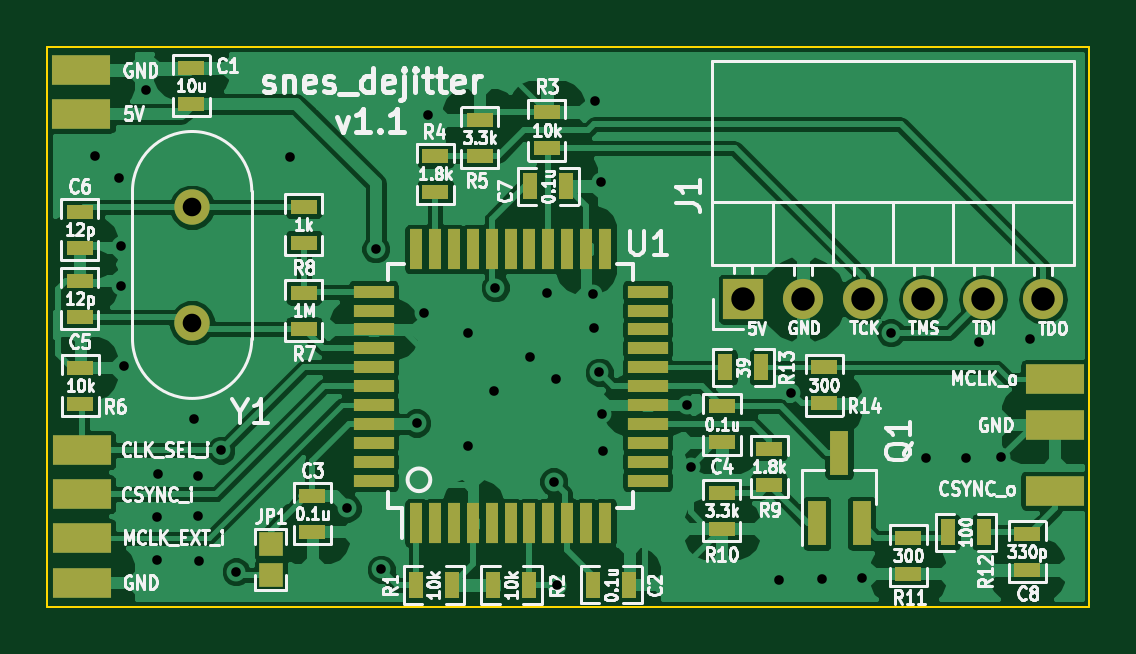
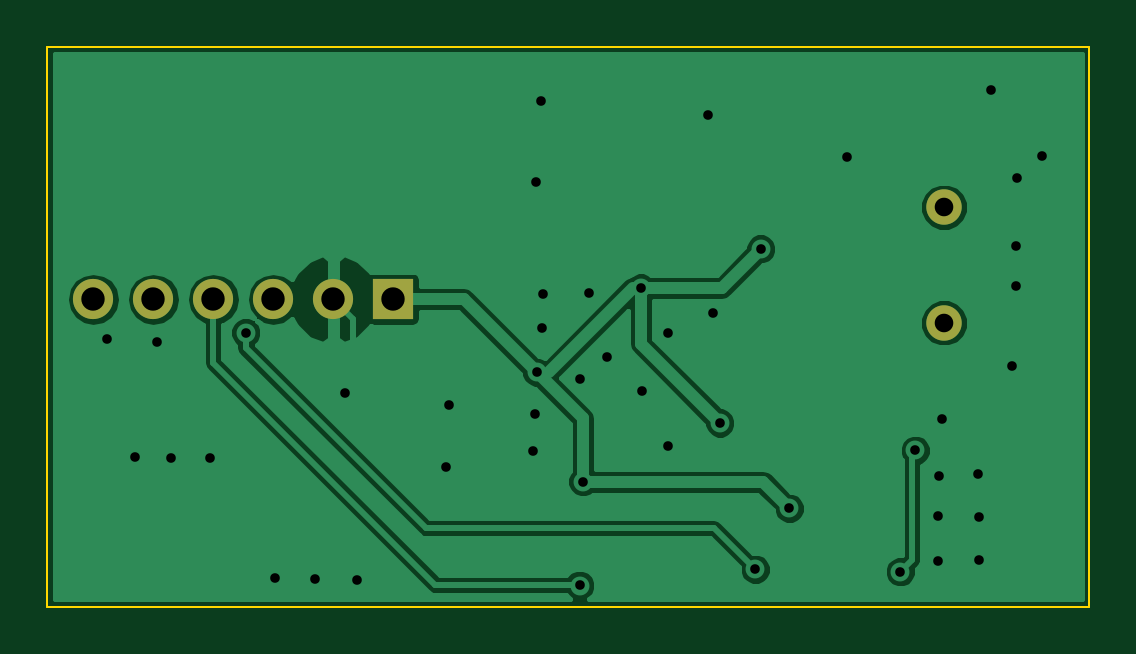
Circuit board: 10 layer files. Board 44.1 x 23.7 mm.
- bottom_copper: snes_dejitter-B.Cu.gbr (22322 bytes)
- bottom_mask: snes_dejitter-B.Mask.gbr (566 bytes)
- paste: snes_dejitter-B.Paste.gbr (279 bytes)
- bottom_silk: snes_dejitter-B.SilkS.gbr (280 bytes)
- outline: snes_dejitter-Edge.Cuts.gbr (472 bytes)
- top_copper: snes_dejitter-F.Cu.gbr (92950 bytes)
- top_mask: snes_dejitter-F.Mask.gbr (3290 bytes)
- paste: snes_dejitter-F.Paste.gbr (2673 bytes)
- top_silk: snes_dejitter-F.SilkS.gbr (66510 bytes)
- drill: snes_dejitter.drl (833 bytes)

=== bottom_copper: snes_dejitter-B.Cu.gbr (22322 bytes, source omitted) ===
=== bottom_mask: snes_dejitter-B.Mask.gbr ===
G04 #@! TF.FileFunction,Soldermask,Bot*
%FSLAX46Y46*%
G04 Gerber Fmt 4.6, Leading zero omitted, Abs format (unit mm)*
G04 Created by KiCad (PCBNEW 4.0.7+dfsg1-1) date Sun Jan 21 17:37:17 2018*
%MOMM*%
%LPD*%
G01*
G04 APERTURE LIST*
%ADD10C,0.100000*%
%ADD11C,1.500000*%
%ADD12R,1.700000X1.700000*%
%ADD13O,1.700000X1.700000*%
G04 APERTURE END LIST*
D10*
D11*
X19030000Y-24680000D03*
X19030000Y-19800000D03*
D12*
X42350000Y-23690000D03*
D13*
X44890000Y-23690000D03*
X47430000Y-23690000D03*
X49970000Y-23690000D03*
X52510000Y-23690000D03*
X55050000Y-23690000D03*
M02*

=== paste: snes_dejitter-B.Paste.gbr ===
G04 #@! TF.FileFunction,Paste,Bot*
%FSLAX46Y46*%
G04 Gerber Fmt 4.6, Leading zero omitted, Abs format (unit mm)*
G04 Created by KiCad (PCBNEW 4.0.7+dfsg1-1) date Sun Jan 21 17:37:17 2018*
%MOMM*%
%LPD*%
G01*
G04 APERTURE LIST*
%ADD10C,0.100000*%
G04 APERTURE END LIST*
D10*
M02*

=== bottom_silk: snes_dejitter-B.SilkS.gbr ===
G04 #@! TF.FileFunction,Legend,Bot*
%FSLAX46Y46*%
G04 Gerber Fmt 4.6, Leading zero omitted, Abs format (unit mm)*
G04 Created by KiCad (PCBNEW 4.0.7+dfsg1-1) date Sun Jan 21 17:37:17 2018*
%MOMM*%
%LPD*%
G01*
G04 APERTURE LIST*
%ADD10C,0.100000*%
G04 APERTURE END LIST*
D10*
M02*

=== outline: snes_dejitter-Edge.Cuts.gbr ===
G04 #@! TF.FileFunction,Profile,NP*
%FSLAX46Y46*%
G04 Gerber Fmt 4.6, Leading zero omitted, Abs format (unit mm)*
G04 Created by KiCad (PCBNEW 4.0.7+dfsg1-1) date Sun Jan 21 17:37:17 2018*
%MOMM*%
%LPD*%
G01*
G04 APERTURE LIST*
%ADD10C,0.100000*%
G04 APERTURE END LIST*
D10*
X57000000Y-13020000D02*
X57000000Y-36700000D01*
X12900000Y-36700000D02*
X12900000Y-13020000D01*
X57000000Y-36700000D02*
X12900000Y-36700000D01*
X12900000Y-13020000D02*
X57000000Y-13020000D01*
M02*

=== top_copper: snes_dejitter-F.Cu.gbr (92950 bytes, source omitted) ===
=== top_mask: snes_dejitter-F.Mask.gbr ===
G04 #@! TF.FileFunction,Soldermask,Top*
%FSLAX46Y46*%
G04 Gerber Fmt 4.6, Leading zero omitted, Abs format (unit mm)*
G04 Created by KiCad (PCBNEW 4.0.7+dfsg1-1) date Sun Jan 21 17:37:17 2018*
%MOMM*%
%LPD*%
G01*
G04 APERTURE LIST*
%ADD10C,0.100000*%
%ADD11R,1.143000X0.635000*%
%ADD12R,0.635000X1.143000*%
%ADD13R,0.800000X1.900000*%
%ADD14C,1.500000*%
%ADD15R,2.500000X1.250000*%
%ADD16R,1.000000X1.000000*%
%ADD17R,0.550000X1.700000*%
%ADD18R,1.700000X0.550000*%
%ADD19R,1.700000X1.700000*%
%ADD20O,1.700000X1.700000*%
G04 APERTURE END LIST*
D10*
D11*
X18990000Y-15422000D03*
X18990000Y-13898000D03*
D12*
X36008000Y-35780000D03*
X37532000Y-35780000D03*
D11*
X24120000Y-32008000D03*
X24120000Y-33532000D03*
X41460000Y-28228000D03*
X41460000Y-29752000D03*
X14280000Y-24432000D03*
X14280000Y-22908000D03*
X14270000Y-19978000D03*
X14270000Y-21502000D03*
D12*
X33338000Y-18900000D03*
X34862000Y-18900000D03*
D11*
X54380000Y-33628000D03*
X54380000Y-35152000D03*
D13*
X45470000Y-33180000D03*
X47370000Y-33180000D03*
X46420000Y-30180000D03*
D12*
X28508000Y-35790000D03*
X30032000Y-35790000D03*
X33312000Y-35790000D03*
X31788000Y-35790000D03*
D11*
X34050000Y-17292000D03*
X34050000Y-15768000D03*
X29330000Y-19152000D03*
X29330000Y-17628000D03*
X31200000Y-17622000D03*
X31200000Y-16098000D03*
X14290000Y-28112000D03*
X14290000Y-26588000D03*
X23760000Y-24942000D03*
X23760000Y-23418000D03*
X23760000Y-21292000D03*
X23760000Y-19768000D03*
X43460000Y-30018000D03*
X43460000Y-31542000D03*
X41450000Y-31878000D03*
X41450000Y-33402000D03*
X49350000Y-33788000D03*
X49350000Y-35312000D03*
D12*
X52552000Y-33550000D03*
X51028000Y-33550000D03*
X43122000Y-26570000D03*
X41598000Y-26570000D03*
D11*
X45790000Y-26568000D03*
X45790000Y-28092000D03*
D14*
X19030000Y-24680000D03*
X19030000Y-19800000D03*
D15*
X14340000Y-15840000D03*
X55550000Y-31790000D03*
X55550000Y-27080000D03*
X55550000Y-29000000D03*
X14350000Y-30090000D03*
X14350000Y-33810000D03*
X14350000Y-31950000D03*
X14350000Y-35690000D03*
X14340000Y-14000000D03*
D16*
X22360000Y-34060000D03*
X22360000Y-35360000D03*
D17*
X28510000Y-33170000D03*
X29310000Y-33170000D03*
X30110000Y-33170000D03*
X30910000Y-33170000D03*
X31710000Y-33170000D03*
X32510000Y-33170000D03*
X33310000Y-33170000D03*
X34110000Y-33170000D03*
X34910000Y-33170000D03*
X35710000Y-33170000D03*
X36510000Y-33170000D03*
D18*
X38310000Y-31370000D03*
X38310000Y-30570000D03*
X38310000Y-29770000D03*
X38310000Y-28970000D03*
X38310000Y-28170000D03*
X38310000Y-27370000D03*
X38310000Y-26570000D03*
X38310000Y-25770000D03*
X38310000Y-24970000D03*
X38310000Y-24170000D03*
X38310000Y-23370000D03*
D17*
X36510000Y-21570000D03*
X35710000Y-21570000D03*
X34910000Y-21570000D03*
X34110000Y-21570000D03*
X33310000Y-21570000D03*
X32510000Y-21570000D03*
X31710000Y-21570000D03*
X30910000Y-21570000D03*
X30110000Y-21570000D03*
X29310000Y-21570000D03*
X28510000Y-21570000D03*
D18*
X26710000Y-23370000D03*
X26710000Y-24170000D03*
X26710000Y-24970000D03*
X26710000Y-25770000D03*
X26710000Y-26570000D03*
X26710000Y-27370000D03*
X26710000Y-28170000D03*
X26710000Y-28970000D03*
X26710000Y-29770000D03*
X26710000Y-30570000D03*
X26710000Y-31370000D03*
D19*
X42350000Y-23690000D03*
D20*
X44890000Y-23690000D03*
X47430000Y-23690000D03*
X49970000Y-23690000D03*
X52510000Y-23690000D03*
X55050000Y-23690000D03*
M02*

=== paste: snes_dejitter-F.Paste.gbr ===
G04 #@! TF.FileFunction,Paste,Top*
%FSLAX46Y46*%
G04 Gerber Fmt 4.6, Leading zero omitted, Abs format (unit mm)*
G04 Created by KiCad (PCBNEW 4.0.7+dfsg1-1) date Sun Jan 21 17:37:17 2018*
%MOMM*%
%LPD*%
G01*
G04 APERTURE LIST*
%ADD10C,0.100000*%
%ADD11R,1.143000X0.635000*%
%ADD12R,0.635000X1.143000*%
%ADD13R,0.800000X1.900000*%
%ADD14R,0.550000X1.700000*%
%ADD15R,1.700000X0.550000*%
G04 APERTURE END LIST*
D10*
D11*
X18990000Y-15422000D03*
X18990000Y-13898000D03*
D12*
X36008000Y-35780000D03*
X37532000Y-35780000D03*
D11*
X24120000Y-32008000D03*
X24120000Y-33532000D03*
X41460000Y-28228000D03*
X41460000Y-29752000D03*
X14280000Y-24432000D03*
X14280000Y-22908000D03*
X14270000Y-19978000D03*
X14270000Y-21502000D03*
D12*
X33338000Y-18900000D03*
X34862000Y-18900000D03*
D11*
X54380000Y-33628000D03*
X54380000Y-35152000D03*
D13*
X45470000Y-33180000D03*
X47370000Y-33180000D03*
X46420000Y-30180000D03*
D12*
X28508000Y-35790000D03*
X30032000Y-35790000D03*
X33312000Y-35790000D03*
X31788000Y-35790000D03*
D11*
X34050000Y-17292000D03*
X34050000Y-15768000D03*
X29330000Y-19152000D03*
X29330000Y-17628000D03*
X31200000Y-17622000D03*
X31200000Y-16098000D03*
X14290000Y-28112000D03*
X14290000Y-26588000D03*
X23760000Y-24942000D03*
X23760000Y-23418000D03*
X23760000Y-21292000D03*
X23760000Y-19768000D03*
X43460000Y-30018000D03*
X43460000Y-31542000D03*
X41450000Y-31878000D03*
X41450000Y-33402000D03*
X49350000Y-33788000D03*
X49350000Y-35312000D03*
D12*
X52552000Y-33550000D03*
X51028000Y-33550000D03*
X43122000Y-26570000D03*
X41598000Y-26570000D03*
D11*
X45790000Y-26568000D03*
X45790000Y-28092000D03*
D14*
X28510000Y-33170000D03*
X29310000Y-33170000D03*
X30110000Y-33170000D03*
X30910000Y-33170000D03*
X31710000Y-33170000D03*
X32510000Y-33170000D03*
X33310000Y-33170000D03*
X34110000Y-33170000D03*
X34910000Y-33170000D03*
X35710000Y-33170000D03*
X36510000Y-33170000D03*
D15*
X38310000Y-31370000D03*
X38310000Y-30570000D03*
X38310000Y-29770000D03*
X38310000Y-28970000D03*
X38310000Y-28170000D03*
X38310000Y-27370000D03*
X38310000Y-26570000D03*
X38310000Y-25770000D03*
X38310000Y-24970000D03*
X38310000Y-24170000D03*
X38310000Y-23370000D03*
D14*
X36510000Y-21570000D03*
X35710000Y-21570000D03*
X34910000Y-21570000D03*
X34110000Y-21570000D03*
X33310000Y-21570000D03*
X32510000Y-21570000D03*
X31710000Y-21570000D03*
X30910000Y-21570000D03*
X30110000Y-21570000D03*
X29310000Y-21570000D03*
X28510000Y-21570000D03*
D15*
X26710000Y-23370000D03*
X26710000Y-24170000D03*
X26710000Y-24970000D03*
X26710000Y-25770000D03*
X26710000Y-26570000D03*
X26710000Y-27370000D03*
X26710000Y-28170000D03*
X26710000Y-28970000D03*
X26710000Y-29770000D03*
X26710000Y-30570000D03*
X26710000Y-31370000D03*
M02*

=== top_silk: snes_dejitter-F.SilkS.gbr (66510 bytes, source omitted) ===
=== drill: snes_dejitter.drl ===
M48
INCH,TZ
T1C0.016
T2C0.031
T3C0.039
%
G90
G05
T1
X5870Y-6937
X6280Y-7311
X6299Y-9102
X6303Y-8437
X6362Y-10437
X6720Y-5843
X6909Y-12949
X6913Y-13681
X6925Y-12248
X7531Y-11319
X7587Y-12276
X7598Y-12941
X7602Y-13697
X7972Y-11846
X8224Y-13866
X9118Y-6949
X10075Y-12811
X10551Y-8488
X10642Y-13831
X11232Y-11390
X11350Y-9559
X11425Y-6264
X12091Y-9886
X12094Y-11776
X12531Y-10858
X12547Y-9134
X13118Y-10283
X13413Y-9217
X13516Y-12366
X13559Y-10661
X13571Y-14098
X14181Y-9232
X14197Y-9799
X14213Y-6020
X14280Y-10547
X14299Y-7374
X14319Y-11244
X14346Y-11850
X15744Y-11083
X15803Y-12122
X17276Y-14012
X17480Y-10882
X17988Y-13984
X18650Y-13980
X19138Y-9886
X19728Y-11980
X20386Y-11980
X20606Y-10043
X20980Y-11957
X21453Y-9984
T2
X7492Y-7795
X7492Y-9717
T3
X16673Y-9327
X17673Y-9327
X18673Y-9327
X19673Y-9327
X20673Y-9327
X21673Y-9327
T0
M30
